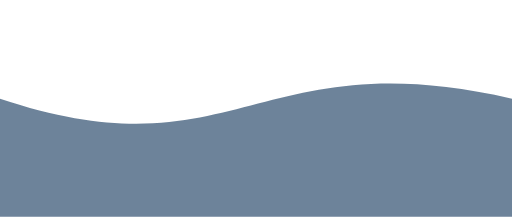
t = 0.00 s
t = 1.00 s: frame unchanged from t = 0.00 s, image omitted
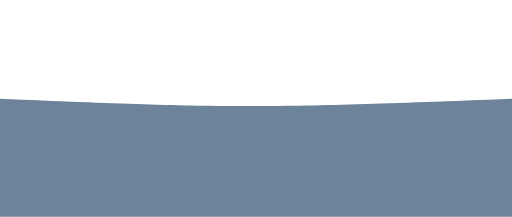
t = 2.25 s
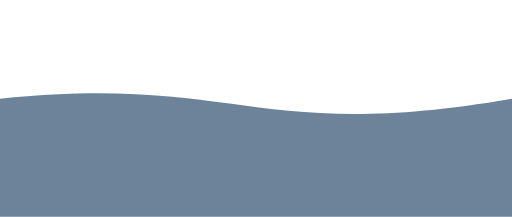
t = 2.88 s
t = 4.13 s: frame unchanged from t = 2.88 s, image omitted
t = 4.75 s: frame unchanged from t = 2.25 s, image omitted

The animated SVG that drew these frames (rendered in a browser with its animation timeline set to each time). Animation: 1 SMIL element (animate=1); one cycle of 6.00 s, repeats indefinitely.

<svg xmlns="http://www.w3.org/2000/svg" xmlns:xlink="http://www.w3.org/1999/xlink" version="1.1" id="Calque_1" x="0px"
     y="0px" viewBox="0 0 1300 550" style="enable-background:new 0 0 1300 550;" xml:space="preserve">
<style type="text/css">
	.st1{opacity:0.6;fill:#0C3157;enable-background:new;}
</style>

    <path class="st1" d="M 0 250 C 600 450 650 100 1300 250 L 1300 550 L 0 550 L 0 250">
		<animate
                attributeName="d"
                dur="5s"
				begin="1s"
                values="M 0 250 C 600 450 650 100 1300 250 L 1300 550 L 0 550 L 0 250;
                M 0 250 C 600 100 650 450 1300 250 L 1300 550 L 0 550 L 0 250;
				M 0 250 C 600 450 650 100 1300 250 L 1300 550 L 0 550 L 0 250"
                repeatCount="indefinite"
        />
	</path>
<!--
	<path class="st1" d="M 0 250 C 600 100 650 450 1300 250 L 1300 550 L 0 550 L 0 250">
		<animate
                attributeName="d"
                dur="5s"
                values="M 0 250 C 600 100 650 450 1300 250 L 1300 550 L 0 550 L 0 250;
                M 0 250 C 600 450 650 100 1300 250 L 1300 550 L 0 550 L 0 250;
				M 0 250 C 600 100 650 450 1300 250 L 1300 550 L 0 550 L 0 250"
                repeatCount="indefinite"
        />
	</path>

	<path class="st1" d="M 0 250 C 950 350 950 150 1300 250 L 1300 550 L 0 550 L 0 250">
		<animate
                attributeName="d"
                dur="5s"
				begin="2s"
                values="M 0 250 C 950 350 950 150 1300 250 L 1300 550 L 0 550 L 0 250;
                M 0 250 C 350 150 350 350 1300 250 L 1300 550 L 0 550 L 0 250;
				M 0 250 C 950 350 950 150 1300 250 L 1300 550 L 0 550 L 0 250"
                repeatCount="indefinite"
        />
	</path>

	<path class="st1" d="M 0 250 C 350 150 350 350 1300 250 L 1300 550 L 0 550 L 0 250">
		<animate
                attributeName="d"
                dur="5s"
                values="M 0 250 C 350 150 350 350 1300 250 L 1300 550 L 0 550 L 0 250;
                M 0 250 C 950 350 950 150 1300 250 L 1300 550 L 0 550 L 0 250;
				M 0 250 C 350 150 350 350 1300 250 L 1300 550 L 0 550 L 0 250"
                repeatCount="indefinite"
        />
	</path>
-->
</svg>
